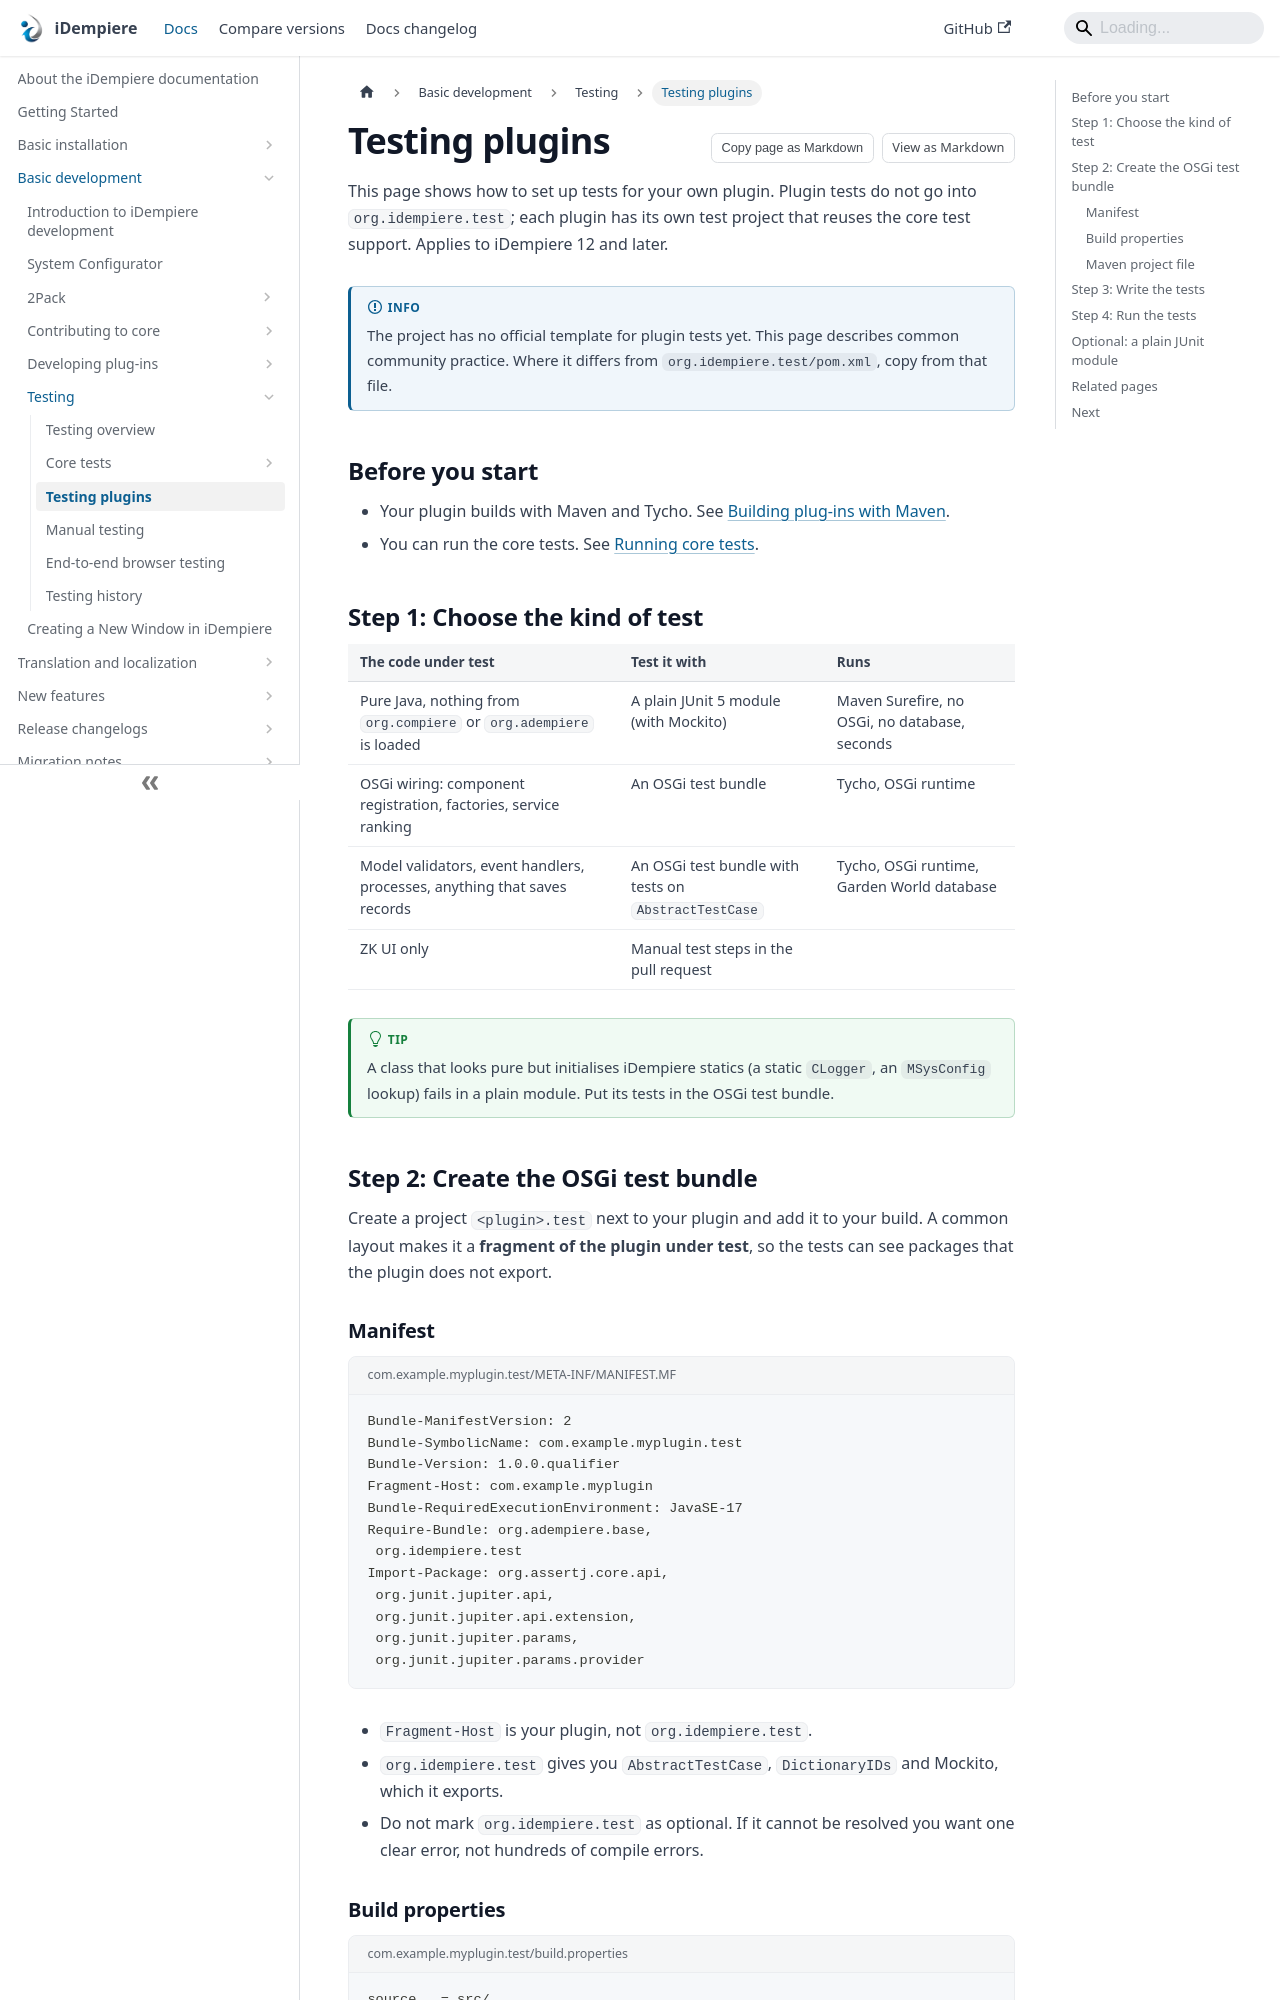

repository: idempiere/idempiere.github.io · page: docs/basic-development/testing/testing-plugins.html · generator: docusaurus

---
sidebar_label: Testing plugins
sidebar_position: 3
description: "Test an iDempiere plugin with a plain JUnit module for pure logic and an OSGi test bundle on AbstractTestCase for the rest."
tags: [development, technical, testing]
applies_to: ">=12"
last_reviewed: 2026-11-24
---
# Testing plugins

This page shows how to set up tests for your own plugin. Plugin tests do not go into `org.idempiere.test`; each plugin has its own test project that reuses the core test support. Applies to iDempiere 12 and later.

:::info

The project has no official template for plugin tests yet. This page describes common community practice. Where it differs from `org.idempiere.test/pom.xml`, copy from that file.

:::

## Before you start

- Your plugin builds with Maven and Tycho. See [Building plug-ins with Maven](../plugin-development/plugin-maven-build.md).
- You can run the core tests. See [Running core tests](./core-tests/running-core-tests.md).

## Step 1: Choose the kind of test

| The code under test | Test it with | Runs |
|---|---|---|
| Pure Java, nothing from `org.compiere` or `org.adempiere` is loaded | A plain JUnit 5 module (with Mockito) | Maven Surefire, no OSGi, no database, seconds |
| OSGi wiring: component registration, factories, service ranking | An OSGi test bundle | Tycho, OSGi runtime |
| Model validators, event handlers, processes, anything that saves records | An OSGi test bundle with tests on `AbstractTestCase` | Tycho, OSGi runtime, Garden World database |
| ZK UI only | Manual test steps in the pull request | |

:::tip

A class that looks pure but initialises iDempiere statics (a static `CLogger`, an `MSysConfig` lookup) fails in a plain module. Put its tests in the OSGi test bundle.

:::

## Step 2: Create the OSGi test bundle

Create a project `<plugin>.test` next to your plugin and add it to your build. A common layout makes it a **fragment of the plugin under test**, so the tests can see packages that the plugin does not export.
